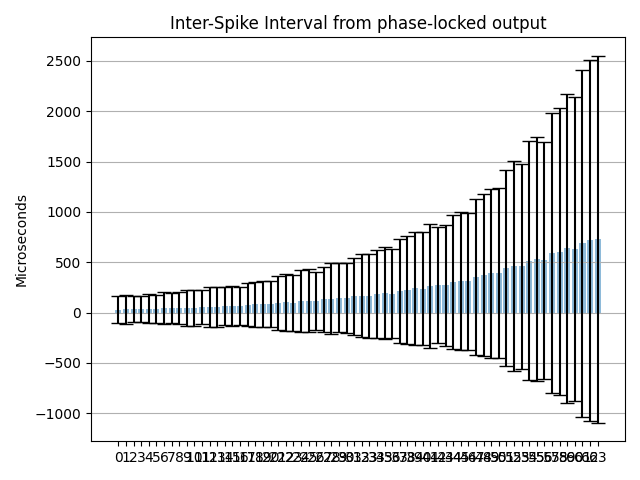

Source data for this figure (header and first rows):
Channel address; ISI mean (us); ISI mean std (us); Estimated freq. (Hz)
0; 28.37; 131.9; 35244
1; 32.35; 141.4; 30915
2; 34.9; 131.5; 28656
3; 34; 130.2; 29408
4; 39.89; 142; 25069
5; 37.03; 136.6; 27005
6; 44.28; 159.6; 22582
7; 45.48; 153; 21990
8; 47.41; 157.1; 21094
9; 49.61; 179.8; 20159
10; 48.5; 177.7; 20618
11; 55.98; 173.5; 17864
12; 58.44; 197.8; 17111
13; 56.82; 195.5; 17600
14; 65.69; 192.4; 15222
15; 68.34; 196.4; 14632
16; 65.53; 192.7; 15260
17; 76.7; 212.6; 13038
18; 80.8; 220.3; 12376
19; 85.37; 228.2; 11714
20; 84.13; 227.2; 11886
21; 96.37; 272; 10377
22; 101.1; 280; 9891
23; 99.41; 279.2; 10060
24; 114; 306.2; 8772
25; 119; 316.1; 8405
26; 115.1; 289.9; 8690
27; 133.4; 323.6; 7494
28; 139.1; 351.4; 7187
29; 145.4; 342.7; 6878
30; 144.6; 348.7; 6918
31; 162.2; 381.5; 6166
32; 168.8; 414.3; 5924
33; 166.7; 415.8; 5998
34; 187.9; 437; 5322
35; 195.6; 455; 5113
36; 189.5; 444.7; 5278
37; 218; 514.7; 4587
38; 227.3; 534.2; 4399
39; 239.6; 561.4; 4174
40; 237.7; 558.2; 4208
41; 266.2; 615.1; 3756
42; 272.3; 575.6; 3672
43; 272.7; 601.4; 3666
44; 303.7; 663.1; 3293
45; 316.5; 684.5; 3159
46; 311.2; 681.6; 3214
47; 354.9; 771.6; 2817
48; 370.6; 804.1; 2698
49; 392.6; 838.8; 2547
50; 393.4; 843.4; 2542
51; 442.7; 974.6; 2259
52; 463.5; 1044; 2157
53; 460.6; 1017; 2171
54; 516.5; 1188; 1936
55; 532.2; 1210; 1879
56; 519.8; 1176; 1924
57; 590.9; 1394; 1692
58; 605.3; 1426; 1652
59; 637.6; 1535; 1568
... 4 more rows
